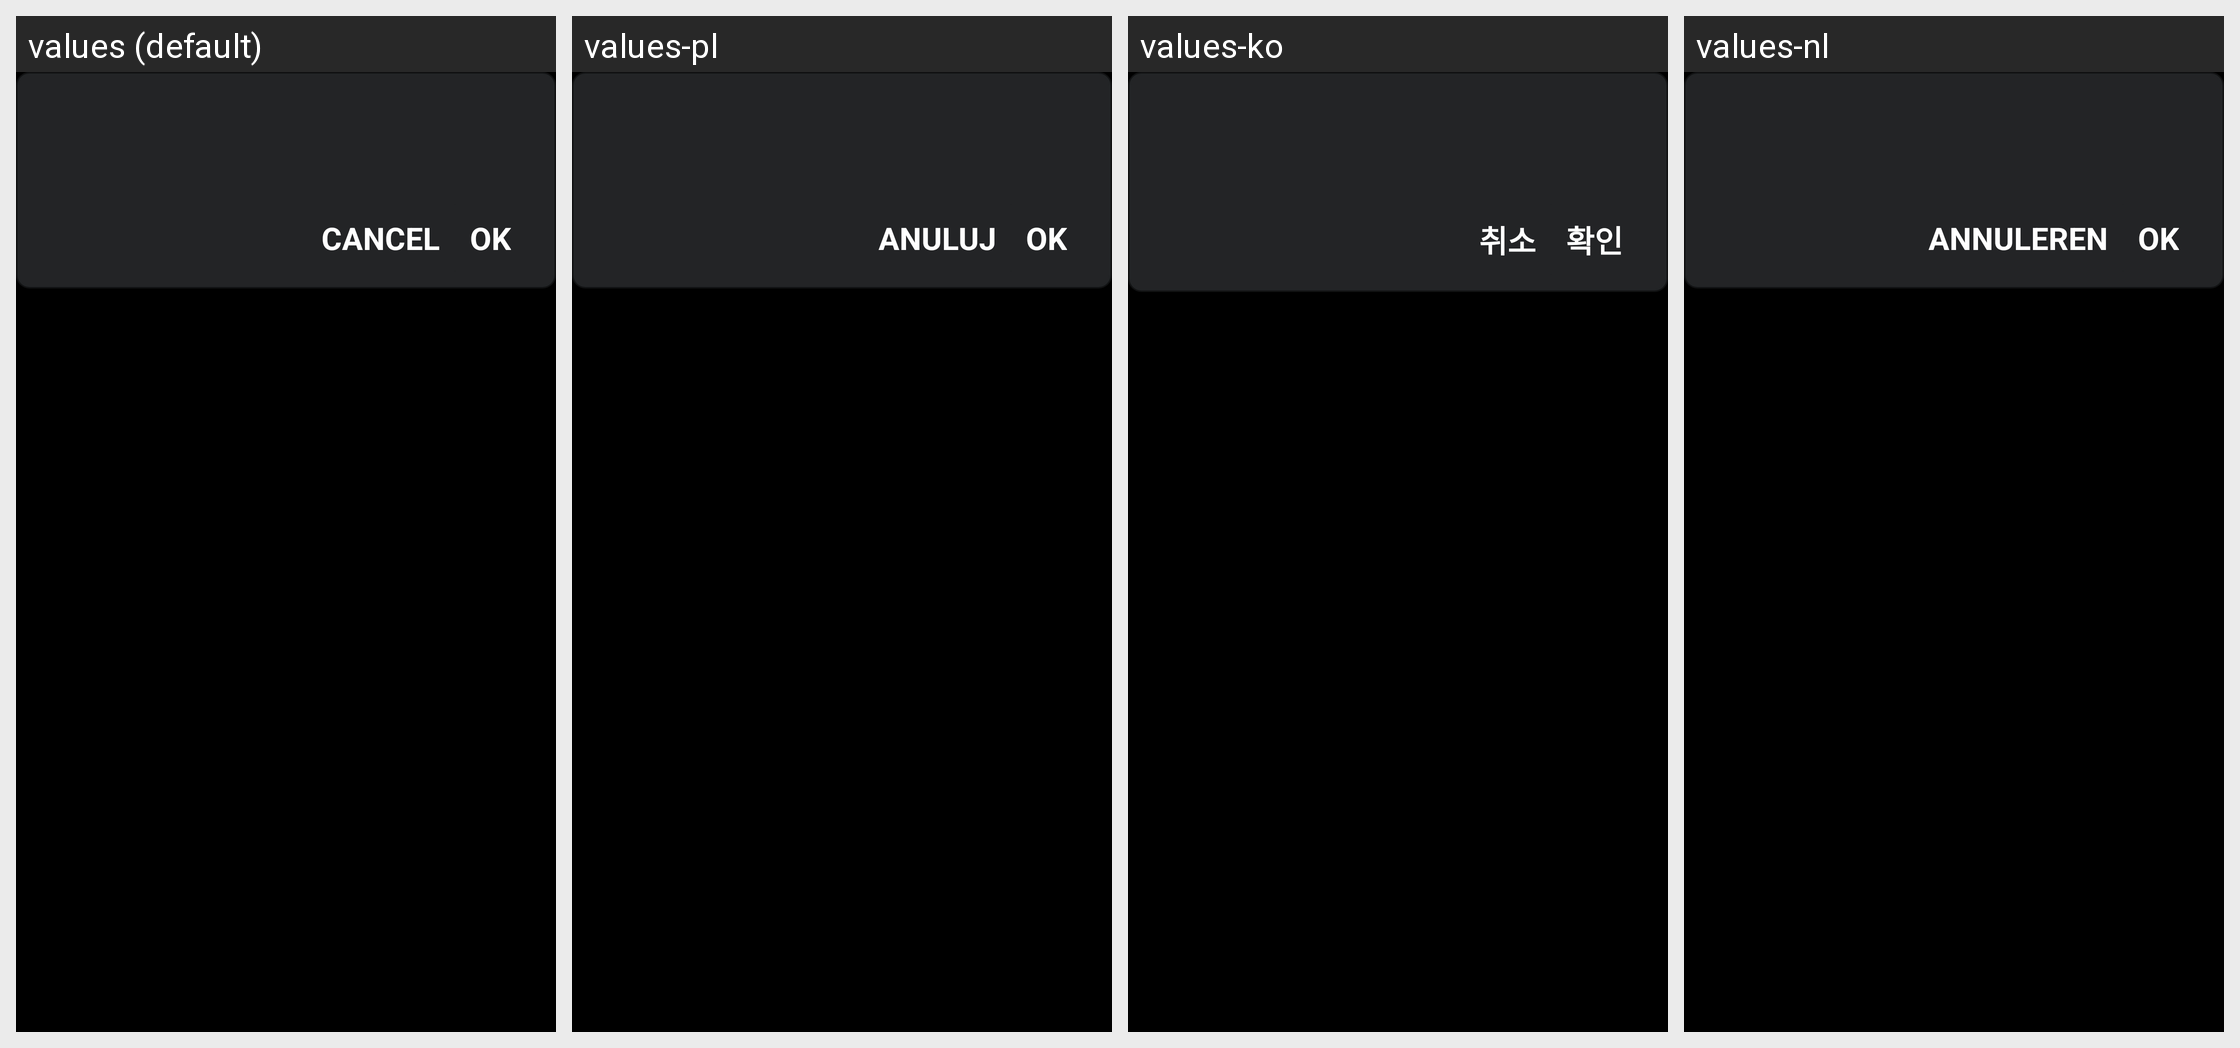

The same Android screen rendered under several of its app's locales, left to right. List the strings drawn on it with the default value and each locale's translation.
Android screen res/layout/prompt_confirm.xml rendered under 4 locales, left to right: values (default), values-pl, values-ko, values-nl. Device: Nexus 5 (rendered at 1080×1920; each locale shown at half size, 540×960, under a caption strip naming it); theme FxR.Dark.
Other locales in the repository, not shown: values-da, values-de, values-en-rGB, values-es, values-es-rES, values-fi, values-fr, values-it, values-ja, values-nb-rNO, values-nn-rNO, values-ru, values-sv-rSE, values-zh-rCN, values-zh-rTW.
Strings drawn on this screen, with the default value and each locale's value (text and hints the layout hard-codes, and strings that could not be matched under every locale, appear in the picture but are not listed):

cancel_button
  values: Cancel
  values-pl: Anuluj
  values-ko: 취소
  values-nl: Annuleren

ok_button
  values: OK
  values-pl: OK
  values-ko: 확인
  values-nl: OK
